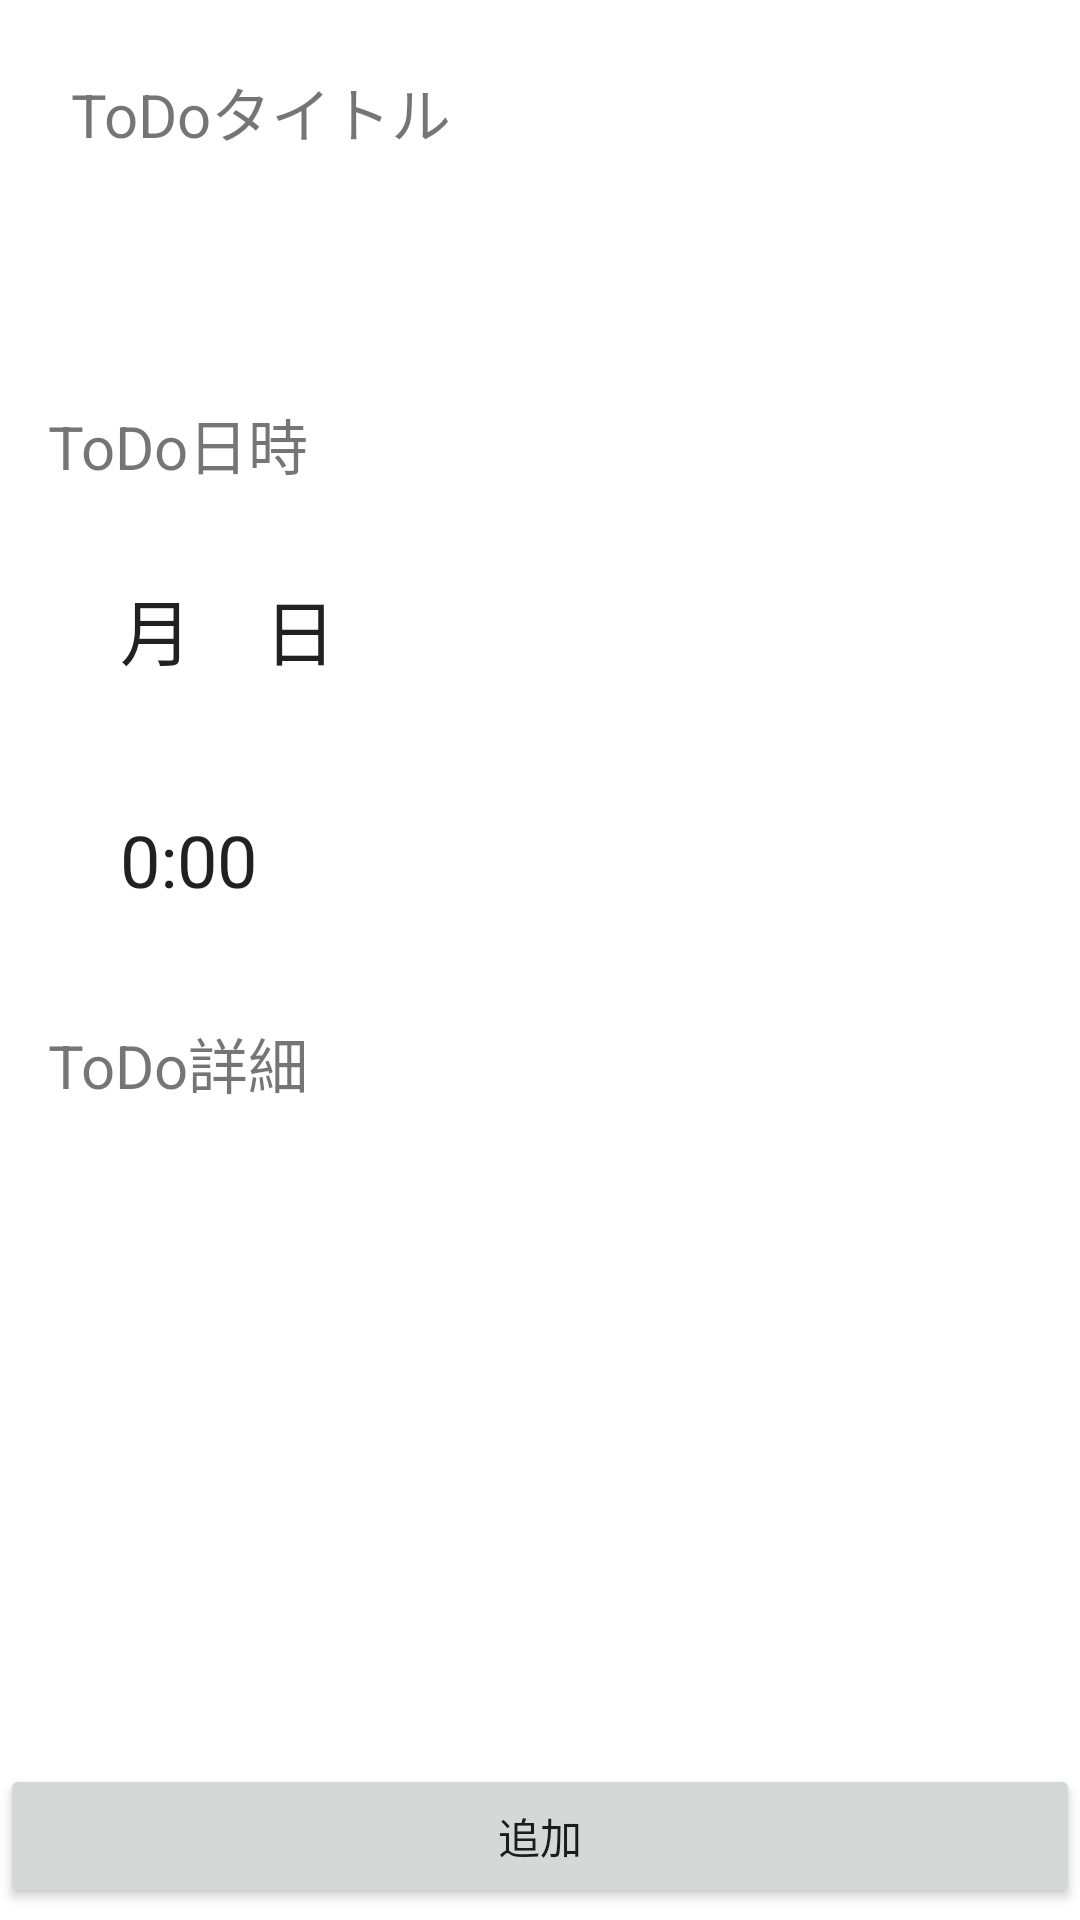

Layout XML and referenced resources for this Android screen:
<!-- AndroidManifest.xml: application theme Theme.TODoList -->
<!-- res/layout/fragment_edit.xml -->
<?xml version="1.0" encoding="utf-8"?>
<layout xmlns:android="http://schemas.android.com/apk/res/android"
    xmlns:app="http://schemas.android.com/apk/res-auto"
    xmlns:tools="http://schemas.android.com/tools"
    tools:context="com.example.android.EditFragment"
    tools:ignore="MissingDefaultResource">

    <data>
        <variable
            name="editViewModel"
            type="com.example.todolist.EditViewModel" />
    </data>

    <androidx.constraintlayout.widget.ConstraintLayout
        android:layout_width="match_parent"
        android:layout_height="match_parent">

        <TextView
            android:id="@+id/todo_title"
            android:layout_width="wrap_content"
            android:layout_height="wrap_content"
            android:layout_marginStart="16dp"
            android:layout_marginTop="10dp"
            android:text="ToDoタイトル"
            android:textSize="20sp"
            app:layout_constraintBottom_toBottomOf="parent"
            app:layout_constraintEnd_toEndOf="parent"
            app:layout_constraintHorizontal_bias="0.036"
            app:layout_constraintStart_toStartOf="parent"
            app:layout_constraintTop_toTopOf="parent"
            app:layout_constraintVertical_bias="0.021" />

        <EditText
            android:id="@+id/detail_edit"
            android:layout_width="0dp"
            android:layout_height="50dp"
            android:layout_marginStart="16dp"
            android:layout_marginTop="10dp"
            android:background="#00000000"
            android:ems="10"
            android:inputType="textPersonName"
            android:maxLength="20"
            android:maxLines="1"
            android:textSize="24sp"
            app:layout_constraintBottom_toBottomOf="parent"
            app:layout_constraintEnd_toEndOf="parent"
            app:layout_constraintHorizontal_bias="0.054"
            app:layout_constraintStart_toStartOf="parent"
            app:layout_constraintTop_toBottomOf="@+id/todo_title"
            app:layout_constraintVertical_bias="0.019"
            tools:ignore="SpeakableTextPresentCheck" />

        <TextView
            android:id="@+id/day_time_text"
            android:layout_width="wrap_content"
            android:layout_height="wrap_content"
            android:layout_marginStart="16dp"
            android:layout_marginTop="10dp"
            android:text="ToDo日時"
            android:textSize="20sp"
            app:layout_constraintBottom_toBottomOf="parent"
            app:layout_constraintEnd_toEndOf="parent"
            app:layout_constraintHorizontal_bias="0.0"
            app:layout_constraintStart_toStartOf="parent"
            app:layout_constraintTop_toBottomOf="@+id/detail_edit"
            app:layout_constraintVertical_bias="0.003"
            />

        <EditText
            android:id="@+id/editTextDate"
            android:layout_width="0dp"
            android:layout_height="50dp"
            android:layout_marginStart="16dp"
            android:layout_marginTop="10dp"
            android:background="#00000000"
            android:ems="10"
            android:inputType="date"
            android:text="　月　日"
            android:textSize="24sp"
            app:layout_constraintBottom_toBottomOf="parent"
            app:layout_constraintEnd_toEndOf="parent"
            app:layout_constraintHorizontal_bias="0.0"
            app:layout_constraintStart_toStartOf="parent"
            app:layout_constraintTop_toBottomOf="@+id/day_time_text"
            app:layout_constraintVertical_bias="0.029"
            />

        <EditText
            android:id="@+id/editTextTime"
            android:layout_width="0dp"
            android:layout_height="50dp"
            android:layout_marginStart="16dp"
            android:layout_marginTop="10dp"
            android:background="#00000000"
            android:ems="10"
            android:inputType="time"
            android:text="　0:00"
            android:textSize="24sp"
            app:layout_constraintBottom_toBottomOf="parent"
            app:layout_constraintEnd_toEndOf="parent"
            app:layout_constraintHorizontal_bias="0.0"
            app:layout_constraintStart_toStartOf="parent"
            app:layout_constraintTop_toBottomOf="@+id/editTextDate"
            app:layout_constraintVertical_bias="0.046"
            />

        <TextView
            android:id="@+id/text_detail"
            android:layout_width="wrap_content"
            android:layout_height="wrap_content"
            android:layout_marginStart="16dp"
            android:layout_marginTop="10dp"
            android:text="ToDo詳細"
            android:textSize="20sp"
            app:layout_constraintBottom_toBottomOf="parent"
            app:layout_constraintEnd_toEndOf="parent"
            app:layout_constraintHorizontal_bias="0.0"
            app:layout_constraintStart_toStartOf="parent"
            app:layout_constraintTop_toBottomOf="@+id/editTextTime"
            app:layout_constraintVertical_bias="0.066" />


        <EditText
            android:id="@+id/edit_deteal"
            android:layout_width="0dp"
            android:layout_height="200dp"
            android:layout_marginStart="16dp"
            android:layout_marginTop="10dp"
            android:background="#00000000"
            android:ems="10"
            android:inputType="textMultiLine"
            android:lines="5"
            android:maxLength="20"
            android:textSize="24sp"
            android:gravity="top|left"
            app:layout_constraintBottom_toBottomOf="parent"
            app:layout_constraintEnd_toEndOf="parent"
            app:layout_constraintHorizontal_bias="0.0"
            app:layout_constraintStart_toStartOf="parent"
            app:layout_constraintTop_toBottomOf="@+id/text_detail"
            app:layout_constraintVertical_bias="0.078"
            tools:ignore="SpeakableTextPresentCheck" />

        <Button
            android:id="@+id/btn_addition"
            android:layout_width="0dp"
            android:layout_height="wrap_content"
            android:text="追加"
            app:layout_constraintBottom_toBottomOf="parent"
            app:layout_constraintEnd_toEndOf="parent"
            app:layout_constraintStart_toStartOf="parent"
            app:layout_constraintTop_toBottomOf="@+id/edit_deteal" />


    </androidx.constraintlayout.widget.ConstraintLayout>
</layout>
<!-- resources referenced by this layout -->
<resources>
  <style name="Theme.TODoList" parent="Theme.MaterialComponents.DayNight.DarkActionBar">
          
          <item name="colorPrimary">@color/purple_500</item>
          <item name="colorPrimaryVariant">@color/purple_700</item>
          <item name="colorOnPrimary">@color/white</item>
          
          <item name="colorSecondary">@color/teal_200</item>
          <item name="colorSecondaryVariant">@color/teal_700</item>
          <item name="colorOnSecondary">@color/black</item>
          
          <item name="android:statusBarColor" tools:targetApi="l">?attr/colorPrimaryVariant</item>
          
      </style>
  <!-- not gathered from this repository: default colours our renderer supplied (Android Studio template values) -->
  <color name="purple_500">#FF6200EE</color>
  <color name="purple_700">#FF3700B3</color>
  <color name="teal_200">#FF03DAC5</color>
  <color name="teal_700">#FF018786</color>
  <color name="black">#FF000000</color>
  <color name="white">#FFFFFFFF</color>
</resources>
